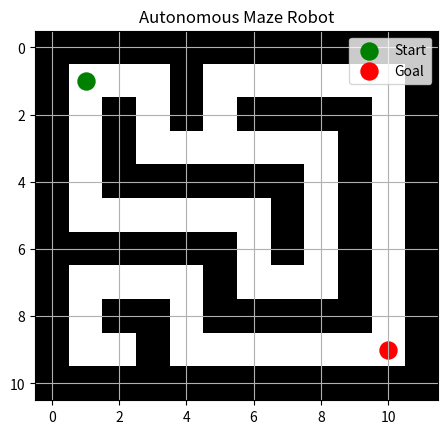

Recreate this plot in Python.
import numpy as np
import matplotlib.pyplot as plt


# 1 = wall
# 0 = free space

maze = np.array([
    [1,1,1,1,1,1,1,1,1,1,1,1],
    [1,0,0,0,1,0,0,0,0,0,0,1],
    [1,0,1,0,1,0,1,1,1,1,0,1],
    [1,0,1,0,0,0,0,0,0,1,0,1],
    [1,0,1,1,1,1,1,1,0,1,0,1],
    [1,0,0,0,0,0,0,1,0,1,0,1],
    [1,1,1,1,1,1,0,1,0,1,0,1],
    [1,0,0,0,0,1,0,0,0,1,0,1],
    [1,0,1,1,0,1,1,1,1,1,0,1],
    [1,0,0,1,0,0,0,0,0,0,0,1],
    [1,1,1,1,1,1,1,1,1,1,1,1]
])


# Starting position
start = (1, 1)

# Goal position
goal = (9, 10)
# Robot can move UP, DOWN, LEFT, RIGHT

directions = [
    (-1, 0),   # UP
    (1, 0),    # DOWN
    (0, -1),   # LEFT
    (0, 1)     # RIGHT
]
def is_valid(position):

    row, col = position

    # Check whether position is inside maze
    if row < 0 or row >= maze.shape[0]:
        return False

    if col < 0 or col >= maze.shape[1]:
        return False

    # Check whether it is a wall
    if maze[row, col] == 1:
        return False

    return True

print(is_valid((1, 2)))
print(is_valid((0, 0)))
current_position = start

print("Robot starting position:", current_position)

for direction in directions:

    new_position = (
        current_position[0] + direction[0],
        current_position[1] + direction[1]
    )

    if is_valid(new_position):
        print("Valid movement:", new_position)
    else:
        print("Blocked:", new_position)

# Display maze
plt.imshow(maze, cmap="gray_r")

# Mark start
plt.scatter(start[1], start[0], c="green", s=150, label="Start")

# Mark goal
plt.scatter(goal[1], goal[0], c="red", s=150, label="Goal")

plt.title("Autonomous Maze Robot")
plt.legend()
plt.grid(True)

plt.show()
